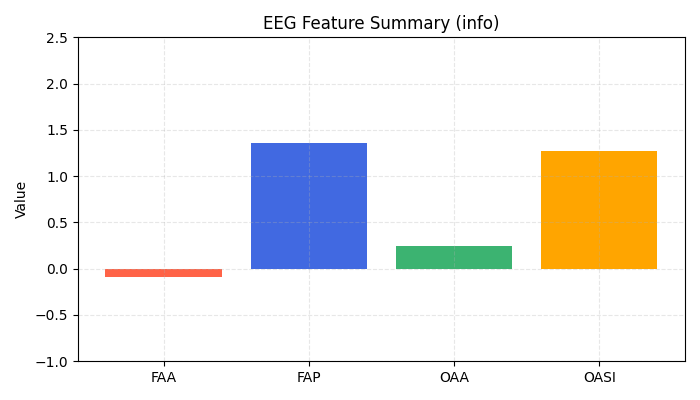

Data behind this chart, as committed beside it:
FAA, FAP, OAA, OASI
-0.0878, 1.356, 0.2419, 1.277
